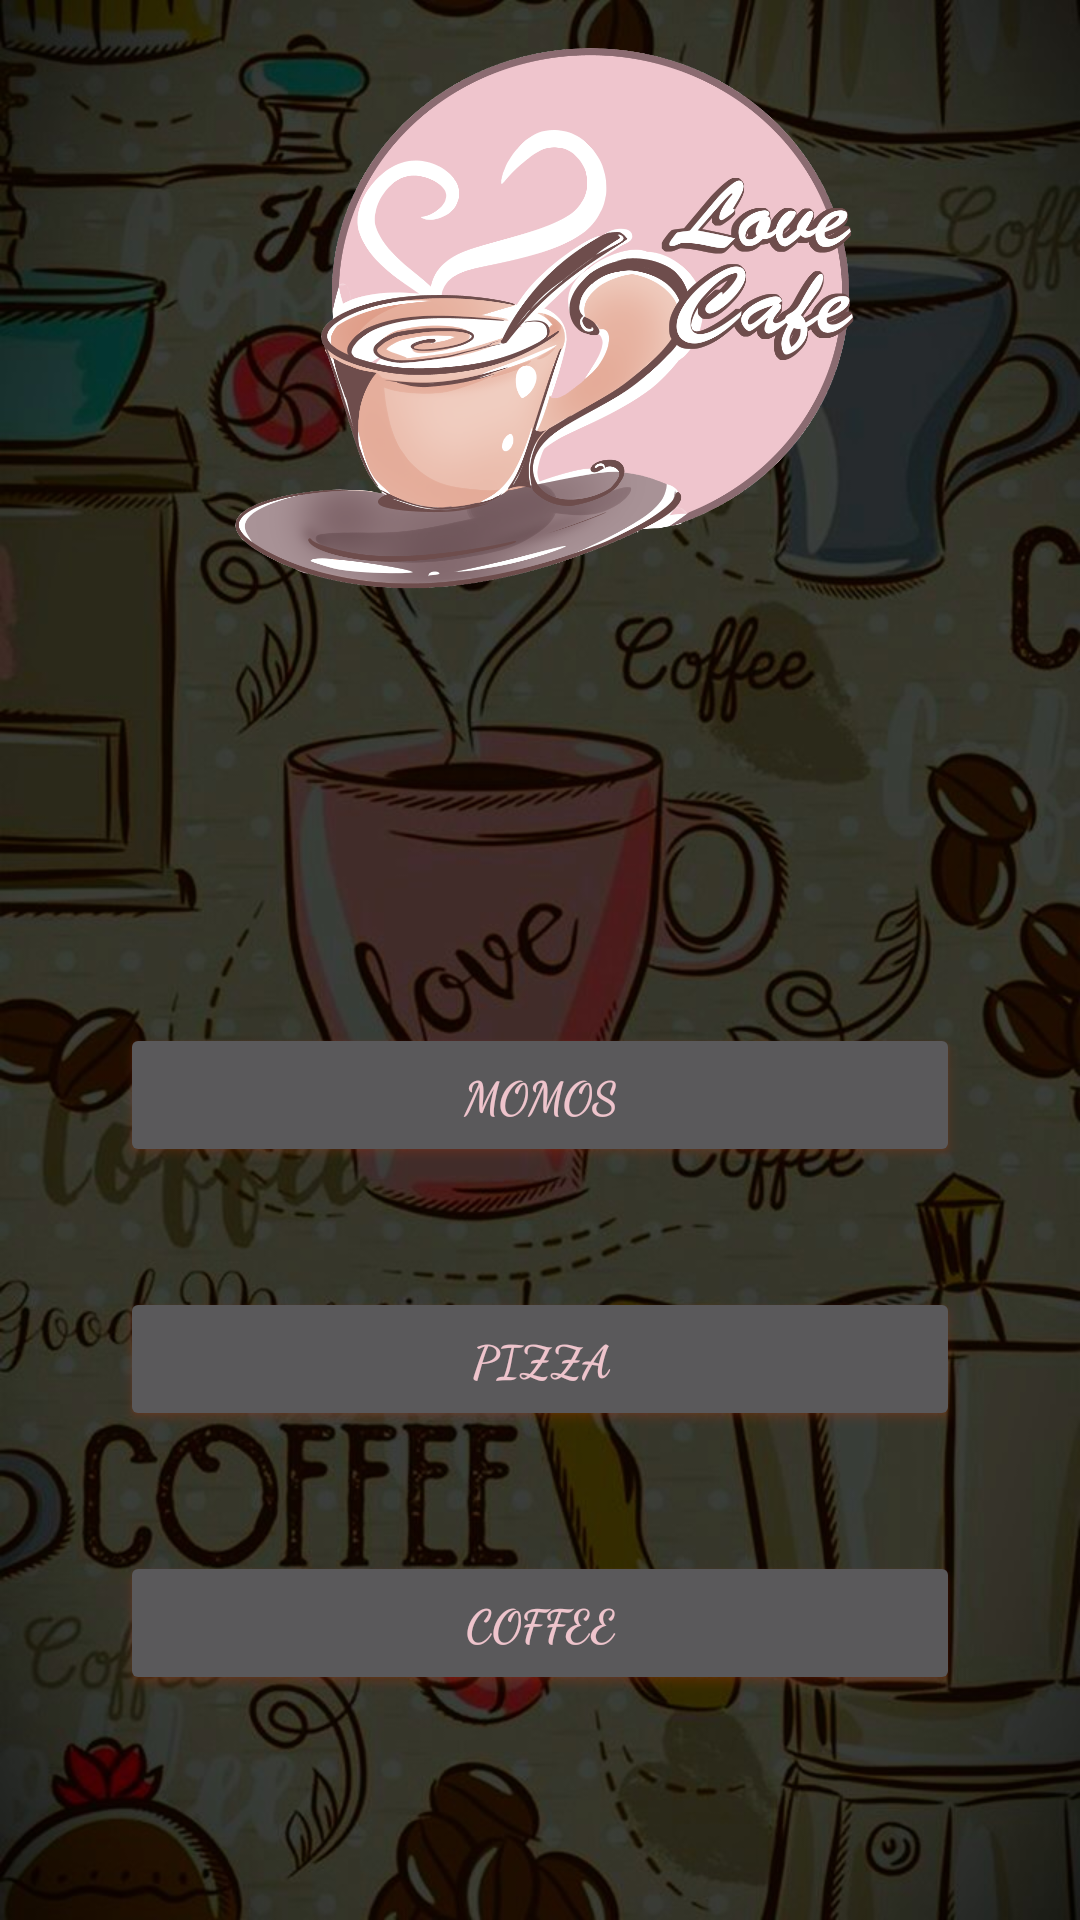

Layout XML and referenced resources for this Android screen:
<!-- AndroidManifest.xml: application theme Theme.AppCompat -->
<!-- res/layout/activity_second.xml -->
<?xml version="1.0" encoding="utf-8"?>
<LinearLayout xmlns:android="http://schemas.android.com/apk/res/android"
    xmlns:app="http://schemas.android.com/apk/res-auto"
    xmlns:tools="http://schemas.android.com/tools"
    android:layout_width="match_parent"
    android:layout_height="match_parent"
    tools:context=".second"
    android:gravity="center"
    android:orientation="vertical"
    android:background="@drawable/bg"
    >

    <ImageView
        android:id="@+id/imageView"
        android:layout_width="233dp"
        android:layout_height="228dp"
        android:layout_marginBottom="100dp"
        app:srcCompat="@drawable/logo1"

        />

    <LinearLayout
       android:id="@+id/food"
        android:layout_width="320dp"
        android:layout_height="326dp"
        android:orientation="vertical">

        <Button
            android:id="@+id/coffee"
            android:layout_width="match_parent"
            android:layout_height="wrap_content"
            android:text="Momos"
            android:layout_margin="20dp"
            android:fontFamily="cursive"
            android:textStyle="bold"
            android:textSize="15dp"
            android:textColor="#EEC4CC"
            android:outlineSpotShadowColor="#F83E03"
            android:outlineAmbientShadowColor="#F83E03"
            />

        <Button
            android:id="@+id/pizza"
            android:layout_width="match_parent"
            android:layout_height="wrap_content"
            android:text="Pizza"
            android:layout_margin="20dp"
            android:fontFamily="cursive"
            android:textStyle="bold"
            android:textSize="15dp"
            android:textColor="#EEC4CC"
            android:outlineSpotShadowColor="#F83E03"
            android:outlineAmbientShadowColor="#F83E03"
            />

        <Button
            android:id="@+id/momos"
            android:layout_width="match_parent"
            android:layout_height="wrap_content"
            android:text="Coffee"
            android:layout_margin="20dp"
            android:fontFamily="cursive"
            android:textStyle="bold"
            android:textSize="15dp"
            android:textColor="#EEC4CC"
            android:outlineSpotShadowColor="#F83E03"
            android:outlineAmbientShadowColor="#F83E03"
        />

    </LinearLayout>


</LinearLayout>
<!-- resources referenced by this layout -->
<resources>
  <!-- drawable bg: jpg bitmap (drawable, 130383 bytes) -->
  <!-- drawable logo1: png bitmap (drawable, 307051 bytes) -->
</resources>
